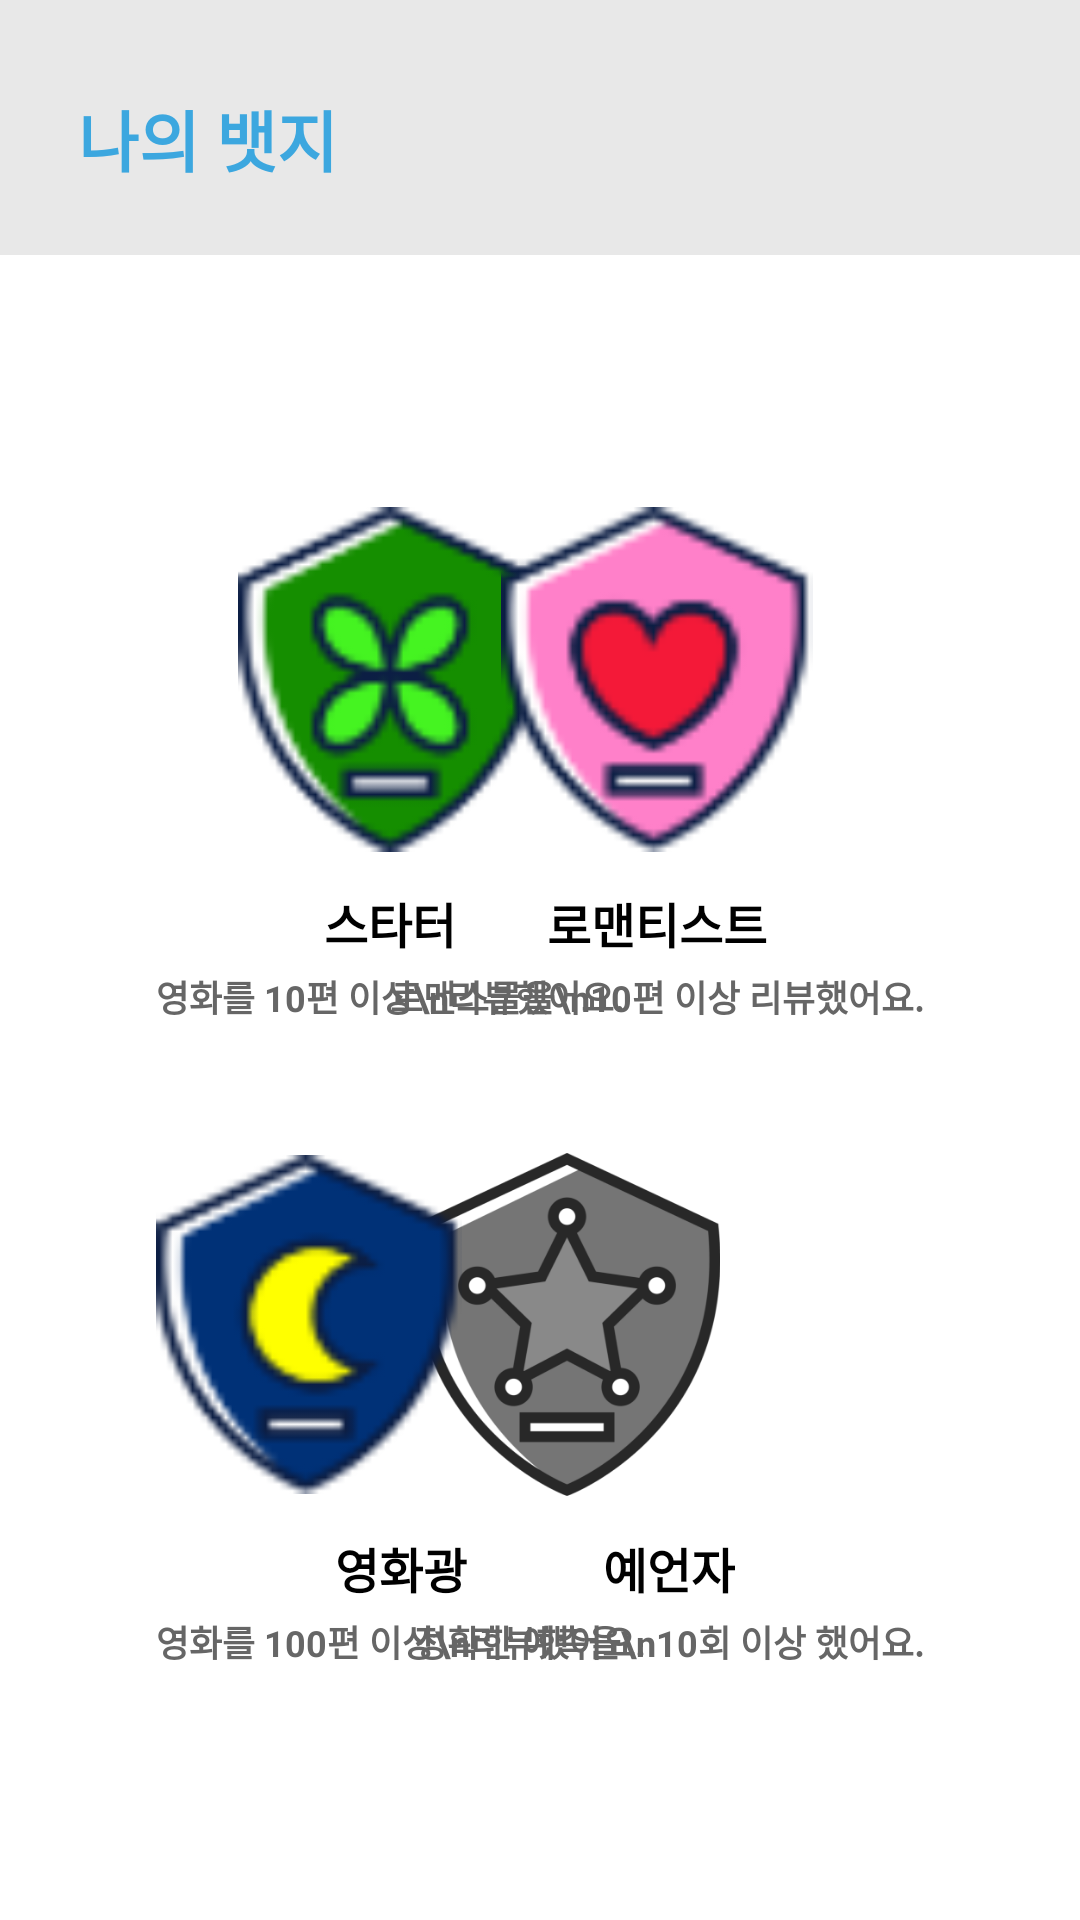

Write the Android layout XML for this screen, with the resource values it uses.
<!-- AndroidManifest.xml: application theme Theme.MovieIt -->
<!-- res/layout/activity_badge.xml -->
<?xml version="1.0" encoding="utf-8"?>
<androidx.constraintlayout.widget.ConstraintLayout xmlns:android="http://schemas.android.com/apk/res/android"
    xmlns:app="http://schemas.android.com/apk/res-auto"
    xmlns:tools="http://schemas.android.com/tools"
    android:layout_width="match_parent"
    android:layout_height="match_parent"
    tools:context=".BadgeActivity">

    <androidx.constraintlayout.widget.ConstraintLayout
        android:id="@+id/constraintLayout2"
        android:layout_width="match_parent"
        android:layout_height="wrap_content"
        app:layout_constraintEnd_toEndOf="parent"
        app:layout_constraintStart_toStartOf="parent"
        app:layout_constraintTop_toTopOf="parent">

        <TextView
            android:id="@+id/textView"
            android:layout_width="match_parent"
            android:layout_height="85dp"
            android:background="#e8e8e8"
            android:lineSpacingExtra="3sp"
            android:paddingLeft="26dp"
            android:paddingTop="30dp"
            android:text="나의 뱃지"
            android:textColor="@color/water_blue"
            android:textSize="22sp"
            android:textStyle="bold"
            app:layout_constraintBottom_toBottomOf="parent"
            app:layout_constraintEnd_toEndOf="parent"
            app:layout_constraintStart_toStartOf="parent"
            app:layout_constraintTop_toTopOf="parent" />
    </androidx.constraintlayout.widget.ConstraintLayout>


    <androidx.constraintlayout.widget.ConstraintLayout
        android:id="@+id/constraintLayout5"
        android:layout_width="wrap_content"
        android:layout_height="wrap_content"
        android:layout_marginStart="52dp"
        android:layout_marginTop="84dp"
        app:layout_constraintStart_toStartOf="parent"
        app:layout_constraintTop_toBottomOf="@+id/constraintLayout2">

        <ImageView
            android:id="@+id/imageView8"
            android:layout_width="102dp"
            android:layout_height="115dp"
            app:layout_constraintEnd_toEndOf="parent"
            app:layout_constraintStart_toStartOf="parent"
            app:layout_constraintTop_toTopOf="parent"
            app:srcCompat="@drawable/badge_starter" />

        <TextView
            android:id="@+id/textView2"
            android:layout_width="wrap_content"
            android:layout_height="wrap_content"
            android:layout_marginTop="12dp"
            android:lineSpacingExtra="3sp"
            android:text="스타터"
            android:textColor="#000000"
            android:textSize="16sp"
            android:textStyle="bold"
            app:layout_constraintEnd_toEndOf="parent"
            app:layout_constraintStart_toStartOf="parent"
            app:layout_constraintTop_toBottomOf="@+id/imageView8" />

        <TextView
            android:id="@+id/textView5"
            android:layout_width="wrap_content"
            android:layout_height="wrap_content"
            android:layout_marginTop="4dp"
            android:gravity="center_horizontal"
            android:lineSpacingExtra="2sp"
            android:text="영화를 10편 이상\n리뷰했어요."
            android:textColor="#666666"
            android:textSize="12sp"
            android:textStyle="bold"
            app:layout_constraintBottom_toBottomOf="parent"
            app:layout_constraintEnd_toEndOf="parent"
            app:layout_constraintStart_toStartOf="parent"
            app:layout_constraintTop_toBottomOf="@+id/textView2" />

    </androidx.constraintlayout.widget.ConstraintLayout>

    <androidx.constraintlayout.widget.ConstraintLayout
        android:id="@+id/constraintLayout"
        android:layout_width="wrap_content"
        android:layout_height="0dp"
        android:layout_marginTop="84dp"
        android:layout_marginEnd="52dp"
        app:layout_constraintEnd_toEndOf="parent"
        app:layout_constraintTop_toBottomOf="@+id/constraintLayout2">

        <ImageView
            android:id="@+id/imageView3"
            android:layout_width="0dp"
            android:layout_height="115dp"
            app:layout_constraintEnd_toEndOf="parent"
            app:layout_constraintHorizontal_bias="0.0"
            app:layout_constraintStart_toStartOf="parent"
            app:layout_constraintTop_toTopOf="parent"
            app:srcCompat="@drawable/badge_romantic" />

        <TextView
            android:id="@+id/textView3"
            android:layout_width="wrap_content"
            android:layout_height="wrap_content"
            android:layout_marginTop="12dp"
            android:lineSpacingExtra="3sp"
            android:text="로맨티스트"
            android:textColor="#000000"
            android:textSize="16sp"
            android:textStyle="bold"
            app:layout_constraintEnd_toEndOf="parent"
            app:layout_constraintStart_toStartOf="parent"
            app:layout_constraintTop_toBottomOf="@+id/imageView3" />

        <TextView
            android:layout_width="wrap_content"
            android:layout_height="wrap_content"

            android:layout_marginTop="4dp"
            android:gravity="center_horizontal"
            android:lineSpacingExtra="2sp"
            android:text="로맨스물을\n10편 이상 리뷰했어요."
            android:textColor="#666666"
            android:textSize="12sp"
            android:textStyle="bold"
            app:layout_constraintBottom_toBottomOf="parent"
            app:layout_constraintEnd_toEndOf="parent"
            app:layout_constraintStart_toStartOf="parent"
            app:layout_constraintTop_toBottomOf="@+id/textView3" />
    </androidx.constraintlayout.widget.ConstraintLayout>

    <androidx.constraintlayout.widget.ConstraintLayout
        android:layout_width="wrap_content"
        android:layout_height="wrap_content"
        android:layout_marginEnd="52dp"
        android:layout_marginBottom="84dp"
        app:layout_constraintBottom_toBottomOf="parent"
        app:layout_constraintEnd_toEndOf="parent">

        <ImageView
            android:id="@+id/imageView1"
            android:layout_width="102dp"
            android:layout_height="115dp"
            app:layout_constraintEnd_toEndOf="parent"
            app:layout_constraintHorizontal_bias="0.0"
            app:layout_constraintStart_toStartOf="parent"
            app:layout_constraintTop_toTopOf="parent"
            app:srcCompat="@drawable/badge_movieking_black" />

        <TextView
            android:id="@+id/textView1"
            android:layout_width="wrap_content"
            android:layout_height="wrap_content"
            android:layout_marginTop="12dp"
            android:lineSpacingExtra="3sp"
            android:text="예언자"
            android:textColor="#000000"
            android:textSize="16sp"
            android:textStyle="bold"
            app:layout_constraintEnd_toEndOf="parent"
            app:layout_constraintStart_toStartOf="parent"
            app:layout_constraintTop_toBottomOf="@+id/imageView1" />

        <TextView
            android:layout_width="wrap_content"
            android:layout_height="wrap_content"

            android:layout_marginTop="4dp"
            android:gravity="center_horizontal"
            android:lineSpacingExtra="2sp"
            android:text="정확한 예측을\n10회 이상 했어요."
            android:textColor="#666666"
            android:textSize="12sp"
            android:textStyle="bold"
            app:layout_constraintBottom_toBottomOf="parent"
            app:layout_constraintEnd_toEndOf="parent"
            app:layout_constraintStart_toStartOf="parent"
            app:layout_constraintTop_toBottomOf="@+id/textView1" />
    </androidx.constraintlayout.widget.ConstraintLayout>

    <androidx.constraintlayout.widget.ConstraintLayout
        android:id="@+id/constraintLayout6"
        android:layout_width="wrap_content"
        android:layout_height="wrap_content"
        android:layout_marginStart="52dp"
        android:layout_marginBottom="84dp"
        app:layout_constraintBottom_toBottomOf="parent"
        app:layout_constraintStart_toStartOf="parent">

        <ImageView
            android:id="@+id/imageView4"
            android:layout_width="102dp"
            android:layout_height="115dp"
            app:layout_constraintEnd_toEndOf="parent"
            app:layout_constraintHorizontal_bias="0.0"
            app:layout_constraintStart_toStartOf="parent"
            app:layout_constraintTop_toTopOf="parent"
            app:srcCompat="@drawable/badge_predictking" />

        <TextView
            android:id="@+id/textView4"
            android:layout_width="wrap_content"
            android:layout_height="wrap_content"
            android:layout_marginTop="12dp"
            android:lineSpacingExtra="3sp"
            android:text="영화광"
            android:textColor="#000000"
            android:textSize="16sp"
            android:textStyle="bold"
            app:layout_constraintEnd_toEndOf="parent"
            app:layout_constraintStart_toStartOf="parent"
            app:layout_constraintTop_toBottomOf="@+id/imageView4" />

        <TextView
            android:layout_width="wrap_content"
            android:layout_height="wrap_content"

            android:layout_marginTop="4dp"
            android:gravity="center_horizontal"
            android:lineSpacingExtra="2sp"
            android:text="영화를 100편 이상\n리뷰했어요."
            android:textColor="#666666"
            android:textSize="12sp"
            android:textStyle="bold"
            app:layout_constraintBottom_toBottomOf="parent"
            app:layout_constraintEnd_toEndOf="parent"
            app:layout_constraintStart_toStartOf="parent"
            app:layout_constraintTop_toBottomOf="@+id/textView4" />
    </androidx.constraintlayout.widget.ConstraintLayout>

    
    
    
    
    
    
    
    
    


</androidx.constraintlayout.widget.ConstraintLayout>
<!-- resources referenced by this layout -->
<resources>
  <color name="water_blue">#ff3ca7df</color>
  <!-- drawable badge_movieking_black: png bitmap (drawable-hdpi, 15139 bytes) -->
  <!-- drawable badge_predictking: png bitmap (drawable-hdpi, 1441 bytes) -->
  <!-- drawable badge_romantic: png bitmap (drawable-hdpi, 1492 bytes) -->
  <!-- drawable badge_starter: png bitmap (drawable-hdpi, 1618 bytes) -->
  <style name="Theme.MovieIt" parent="Theme.MaterialComponents.DayNight.NoActionBar">
          
          <item name="colorPrimary">@color/purple_500</item>
          <item name="colorPrimaryVariant">@color/purple_700</item>
          <item name="colorOnPrimary">@color/white</item>
          
          <item name="colorSecondary">@color/teal_200</item>
          <item name="colorSecondaryVariant">@color/teal_700</item>
          <item name="colorOnSecondary">@color/black</item>
          
          <item name="android:statusBarColor" tools:targetApi="l">?attr/colorPrimaryVariant</item>
          
      </style>
  <color name="purple_500">#FF6200EE</color>
  <color name="purple_700">#FF3700B3</color>
  <color name="white">#FFFFFFFF</color>
  <color name="teal_200">#FF03DAC5</color>
  <color name="teal_700">#FF018786</color>
  <color name="black">#FF000000</color>
</resources>
